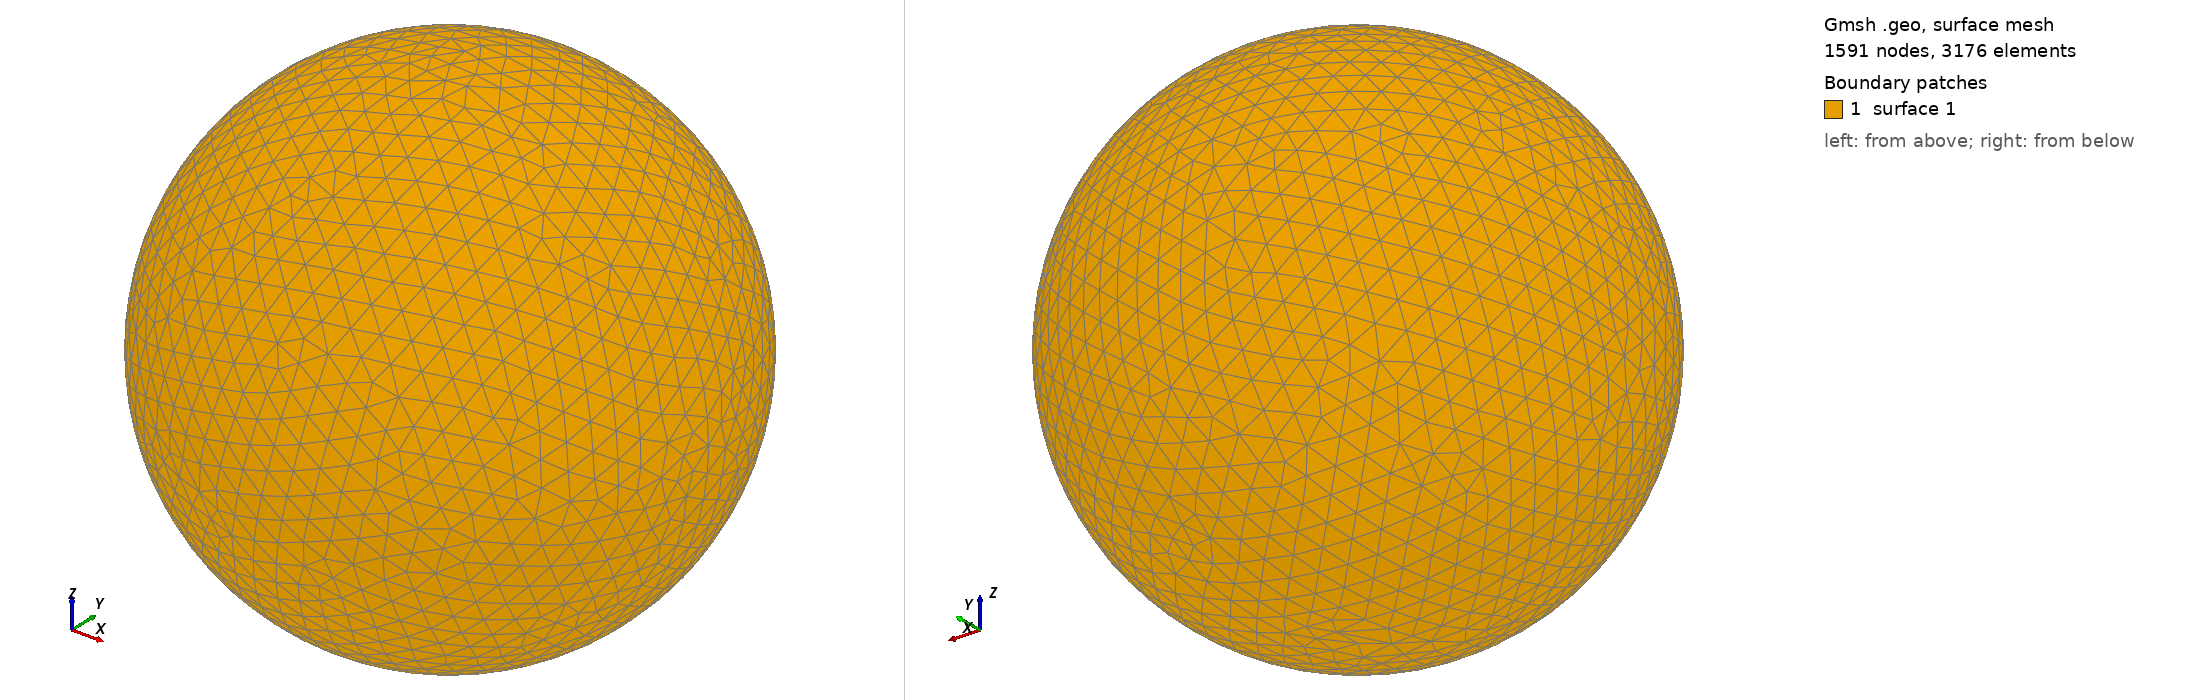

Gmsh geometry script, surface-meshed: 1591 nodes, 3176 surface elements. Boundary patches (legend numbers): 1 surface 1. Left view from above one corner, right view from below the opposite corner. The script declares no physical surfaces, so the legend lists its geometric surfaces. The drawing asked Gmsh for element sizes between 1% and 20% of the model's largest extent; the script's own settings can give other sizes.

=== shot1229.geo (drawn) ===
SetFactory("OpenCASCADE");
Point(1) = {0,0,0,0};
Sphere(1) = {0,0,0,0.03052000};
MeshSize{ PointsOf{ Surface{:}; } } = 0.003052000;
Mesh.ElementOrder=1;
Mesh.Format=39;
